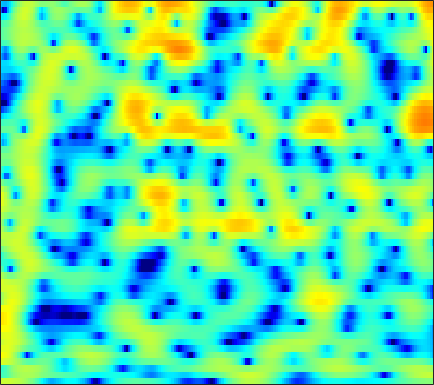

Source data for this figure (header and first rows):
3.3004, 3.3456, 3.3679, 3.3427, 3.2945, 3.1916, 3.0386, 2.8903, 2.6413, 2.3221, 1.9256, 1.5715, 1.016, 0.35509, -0.21877, -1.0847, -2.0794, -2.9273, -4.1822, -5.5404, -6.9475, -7.9787, -9.1413, -9.7411
-2.947, -2.884, -2.425, -1.69, -1.076, -0.2812, 0.4188, 0.8606, 1.331, 1.67, 1.877, 1.951, 1.954, 1.854, 1.72, 1.474, 1.169, 0.9121, 0.5428, 0.1567, -0.228, -0.5033, -0.8433, -1.139
-3.553, -3.411, -2.594, -1.495, -0.6877, 0.2504, 0.986, 1.417, 1.849, 2.137, 2.301, 2.358, 2.357, 2.276, 2.17, 1.974, 1.721, 1.491, 1.126, 0.694, 0.1714, -0.289, -0.9862, -1.785
4.334, 4.061, 3.703, 3.328, 3.024, 2.557, 2.002, 1.524, 0.8064, 0.02967, -0.7386, -1.238, -1.712, -1.908, -1.875, -1.665, -1.378, -1.182, -0.9869, -0.909, -0.9923, -1.167, -1.555, -2.152
5.648, 5.415, 4.99, 4.417, 3.866, 2.93, 1.722, 0.5872, -1.333, -3.912, -7.519, -11.34, -16.97, -13.25, -9.785, -6.744, -4.837, -3.882, -3.009, -2.464, -2.159, -2.027, -1.945, -1.93
4.144, 4.359, 4.46, 4.362, 4.157, 3.715, 3.095, 2.527, 1.654, 0.705, -0.2277, -0.8727, -1.613, -2.186, -2.544, -2.967, -3.417, -3.837, -4.505, -5.311, -6.246, -6.959, -7.746, -8.086
3.002, 3.539, 4.005, 4.223, 4.242, 4.1, 3.789, 3.464, 2.92, 2.272, 1.546, 0.9539, 0.1067, -0.7931, -1.514, -2.543, -3.691, -4.681, -6.209, -8.088, -10.47, -12.71, -16.46, -19.46
3.895, 4.207, 4.452, 4.503, 4.423, 4.163, 3.737, 3.321, 2.647, 1.847, 0.944, 0.2109, -0.8226, -1.896, -2.726, -3.844, -4.947, -5.763, -6.829, -7.839, -8.743, -9.321, -9.884, -10.17
5.585, 5.623, 5.535, 5.274, 4.965, 4.401, 3.653, 2.972, 1.909, 0.6679, -0.7389, -1.887, -3.525, -5.221, -6.48, -8.027, -9.262, -9.951, -10.57, -10.92, -11.13, -11.22, -11.28, -11.28
6.741, 6.587, 6.254, 5.76, 5.275, 4.46, 3.431, 2.503, 1.038, -0.7266, -2.848, -4.715, -7.696, -11.4, -14.91, -20.97, -24.93, -22.42, -19.3, -17.45, -16.38, -15.91, -15.52, -15.29
6.734, 6.542, 6.199, 5.726, 5.265, 4.49, 3.506, 2.607, 1.181, -0.5413, -2.584, -4.34, -6.989, -9.951, -12.33, -15.24, -17.36, -18.39, -19.45, -20.36, -20.94, -20.97, -20.57, -20.06
5.128, 5.25, 5.362, 5.34, 5.2, 4.829, 4.233, 3.627, 2.611, 1.361, -0.1229, -1.377, -3.227, -5.244, -6.873, -9.189, -11.72, -13.85, -17.3, -22.12, -28.52, -28.39, -23.25, -20.27
0.6056, 2.104, 3.507, 4.378, 4.752, 4.929, 4.79, 4.503, 3.899, 3.066, 2.022, 1.121, -0.2293, -1.698, -2.897, -4.589, -6.303, -7.555, -9.149, -10.54, -11.5, -11.9, -12.05, -11.88
0.8214, 1.891, 3.006, 3.76, 4.118, 4.345, 4.308, 4.13, 3.693, 3.053, 2.217, 1.476, 0.3364, -0.9405, -1.975, -3.427, -4.902, -5.968, -7.224, -8.194, -8.792, -8.972, -8.934, -8.623
3.547, 3.633, 3.765, 3.862, 3.885, 3.838, 3.678, 3.474, 3.078, 2.524, 1.796, 1.122, 0.02698, -1.309, -2.469, -4.313, -6.571, -8.558, -11.54, -14.29, -14.75, -13.39, -11.12, -9.184
3.966, 3.709, 3.408, 3.169, 3.025, 2.88, 2.77, 2.68, 2.523, 2.268, 1.869, 1.445, 0.695, -0.3306, -1.294, -2.875, -4.846, -6.643, -9.383, -11.81, -12.12, -10.86, -8.756, -6.938
2.225, 1.522, 0.5851, -0.1863, -0.5143, -0.5077, -0.04425, 0.4647, 1.16, 1.722, 2.074, 2.176, 2.108, 1.792, 1.404, 0.754, -0.02307, -0.6529, -1.442, -2.05, -2.409, -2.501, -2.446, -2.266
-1.146, -2.541, -5.237, -9.785, -15.44, -13.37, -6.707, -3.663, -0.9446, 0.8585, 2.052, 2.647, 3.11, 3.296, 3.267, 3.05, 2.684, 2.348, 1.838, 1.302, 0.7742, 0.3949, -0.08819, -0.5524
-3.497, -3.629, -4.066, -4.641, -4.776, -4.106, -2.573, -1.256, 0.3626, 1.667, 2.627, 3.131, 3.53, 3.673, 3.635, 3.386, 2.962, 2.556, 1.891, 1.111, 0.2487, -0.4433, -1.382, -2.332
-4.341, -2.966, -1.649, -0.6994, -0.09626, 0.6591, 1.394, 1.929, 2.57, 3.089, 3.446, 3.586, 3.614, 3.411, 3.134, 2.61, 1.893, 1.217, 0.1735, -1.06, -2.492, -3.696, -5.417, -7.177
-0.9633, -0.1844, 0.7238, 1.515, 2.014, 2.579, 3.02, 3.279, 3.514, 3.61, 3.543, 3.376, 3.01, 2.445, 1.892, 1.012, -0.05179, -0.9631, -2.32, -3.904, -5.805, -7.551, -10.59, -15.2
1.705, 2.006, 2.373, 2.717, 2.96, 3.24, 3.464, 3.571, 3.607, 3.486, 3.166, 2.776, 2.022, 1.047, 0.1319, -1.312, -2.855, -4.009, -5.429, -6.589, -7.558, -8.287, -9.402, -10.62
2.803, 2.724, 2.617, 2.537, 2.562, 2.723, 3.002, 3.221, 3.433, 3.455, 3.208, 2.807, 1.88, 0.5087, -0.9071, -3.458, -6.975, -10.52, -15.06, -13.03, -9.796, -8.159, -6.796, -5.929
2.34, 1.372, -0.2718, -1.928, -2.558, -1.825, -0.1338, 1.122, 2.419, 3.224, 3.547, 3.486, 3.018, 2.016, 0.9756, -0.8652, -3.167, -4.863, -6.471, -6.224, -4.936, -3.943, -2.842, -2.056
1.271, -0.2147, -3.151, -7.373, -10.09, -7.262, -3.175, -1.015, 0.9428, 2.172, 2.849, 3.05, 3.051, 2.695, 2.263, 1.524, 0.7095, 0.1391, -0.5368, -0.971, -1.213, -1.267, -1.232, -1.174
2.309, 1.67, 0.7707, 0.05287, -0.2395, -0.2091, 0.2063, 0.6535, 1.295, 1.835, 2.207, 2.351, 2.351, 2.196, 1.939, 1.47, 0.8344, 0.2689, -0.5092, -1.375, -2.239, -2.841, -3.534, -3.977
3.643, 3.223, 2.648, 2.097, 1.759, 1.448, 1.311, 1.319, 1.446, 1.652, 1.878, 2.024, 2.075, 1.97, 1.768, 1.298, 0.5882, -0.1204, -1.321, -2.842, -4.756, -6.484, -9.108, -11.36
4.648, 4.056, 3.159, 2.151, 1.372, 0.4196, -0.2314, -0.3966, -0.1704, 0.4411, 1.167, 1.655, 2.184, 2.407, 2.395, 2.084, 1.474, 0.7723, -0.5273, -2.266, -4.565, -6.792, -10.63, -14.93
4.879, 4.022, 2.606, 0.7333, -1.106, -4.462, -9.187, -11.29, -7.165, -3.011, -0.2754, 1.113, 2.427, 3.187, 3.452, 3.446, 3.058, 2.532, 1.552, 0.2427, -1.268, -2.522, -4.222, -5.646
3.312, 2.498, 1.212, -0.2554, -1.498, -3.354, -4.907, -5.164, -3.843, -1.662, 0.3482, 1.603, 2.753, 3.504, 3.783, 3.847, 3.515, 3.08, 2.219, 1.093, -0.2783, -1.437, -3.124, -4.992
0.1673, -0.7654, -1.833, -2.389, -2.428, -2.089, -1.454, -0.8328, 0.1588, 1.217, 2.212, 2.849, 3.543, 3.939, 4.05, 3.924, 3.515, 2.996, 2.045, 0.8075, -0.7402, -2.071, -4.068, -6.446
-4.068, -7.123, -12.93, -12.82, -8.501, -4.436, -1.762, -0.2658, 1.289, 2.489, 3.413, 3.91, 4.377, 4.575, 4.551, 4.266, 3.72, 3.095, 2.023, 0.6191, -1.111, -2.645, -5.004, -7.75
-2.725, -4.104, -5.554, -5.479, -4.377, -2.463, -0.6432, 0.5431, 1.831, 2.812, 3.547, 3.946, 4.237, 4.298, 4.183, 3.817, 3.181, 2.532, 1.416, 0.008249, -1.735, -3.288, -5.739, -8.768
-0.4198, -0.7436, -0.9331, -0.831, -0.5583, 0.0313, 0.7427, 1.297, 1.997, 2.599, 3.037, 3.284, 3.426, 3.387, 3.211, 2.815, 2.17, 1.569, 0.5395, -0.7076, -2.17, -3.402, -5.226, -7.114
-0.09343, -0.2356, -0.2567, -0.08811, 0.1531, 0.5918, 1.109, 1.494, 1.991, 2.436, 2.779, 2.926, 3.035, 2.967, 2.804, 2.407, 1.836, 1.255, 0.3358, -0.7914, -2.057, -3.097, -4.562, -5.971
-1.617, -1.85, -1.787, -1.287, -0.7356, 0.05396, 0.8357, 1.379, 2.001, 2.495, 2.893, 3.102, 3.27, 3.289, 3.208, 2.917, 2.439, 1.913, 1.012, -0.1307, -1.54, -2.731, -4.458, -6.292
-7.749, -9.613, -8.059, -4.912, -3.002, -1.068, 0.2741, 1.033, 1.791, 2.344, 2.773, 3.105, 3.445, 3.732, 3.85, 3.878, 3.629, 3.286, 2.494, 1.339, -0.281, -1.837, -4.443, -8.016
-6.146, -7.528, -6.588, -4.117, -2.551, -1.066, -0.1943, 0.09632, 0.165, 0.1126, 0.1948, 0.5085, 1.391, 2.465, 3.203, 3.961, 4.349, 4.376, 4.045, 3.245, 1.988, 0.6842, -1.525, -4.374
-1.09, -1.384, -1.422, -1.239, -1.056, -1.015, -1.329, -1.978, -3.67, -6.895, -12.53, -12.8, -5.91, -1.499, 0.6872, 2.607, 3.809, 4.261, 4.456, 4.195, 3.548, 2.845, 1.656, 0.3304
-2.964, -2.917, -2.685, -2.48, -2.341, -2.279, -2.477, -2.792, -3.585, -4.682, -5.319, -4.994, -3.193, -0.9655, 0.5075, 2.072, 3.151, 3.625, 3.914, 3.836, 3.434, 2.989, 2.168, 1.267
-8.045, -7.379, -6.504, -5.595, -4.946, -4.084, -3.35, -2.852, -2.252, -1.674, -1.004, -0.4374, 0.4825, 1.431, 2.117, 2.905, 3.434, 3.693, 3.743, 3.507, 2.966, 2.378, 1.394, 0.2592
-14.99, -13.91, -12.25, -10.21, -8.611, -6.648, -4.834, -3.664, -2.237, -0.9315, 0.1926, 1.029, 1.99, 2.838, 3.386, 3.932, 4.261, 4.348, 4.211, 3.745, 2.921, 2.017, 0.43, -1.764
-25.12, -30.96, -23.48, -16.7, -13.36, -9.921, -7.267, -5.558, -3.594, -1.898, -0.361, 0.6228, 1.813, 2.812, 3.412, 4.036, 4.434, 4.53, 4.433, 4.008, 3.228, 2.372, 0.8014, -1.417
-18.84, -19.31, -18.24, -16.12, -14.37, -12.15, -10.02, -8.482, -6.448, -4.54, -2.743, -1.524, -0.05986, 1.183, 1.959, 2.792, 3.375, 3.653, 3.797, 3.693, 3.337, 2.913, 2.147, 1.244
-14.37, -14.8, -15.17, -15.46, -15.53, -15.39, -14.46, -13.08, -10.69, -8.086, -5.717, -4.061, -2.214, -0.6583, 0.3383, 1.403, 2.211, 2.684, 3.103, 3.318, 3.338, 3.245, 2.996, 2.662
-12.15, -12.75, -13.97, -15.78, -17.94, -23.21, -41.65, -22.76, -15.02, -10.53, -7.269, -5.4, -3.275, -1.579, -0.5241, 0.6706, 1.63, 2.202, 2.804, 3.217, 3.463, 3.542, 3.526, 3.363
-9.776, -10.16, -10.89, -11.72, -12.43, -13.09, -12.96, -12.01, -10.1, -7.885, -5.906, -4.524, -2.95, -1.595, -0.7077, 0.3567, 1.291, 1.895, 2.6, 3.16, 3.566, 3.761, 3.864, 3.773
-7.753, -7.878, -7.945, -7.936, -7.819, -7.526, -7.019, -6.477, -5.648, -4.781, -3.925, -3.341, -2.659, -1.983, -1.439, -0.6769, 0.2058, 0.9123, 1.828, 2.654, 3.305, 3.664, 3.938, 3.997
-7.342, -7.559, -7.485, -7.089, -6.492, -5.601, -4.664, -4.064, -3.398, -3.049, -2.958, -3.192, -3.795, -4.603, -5.014, -4.714, -3.23, -1.792, 0.001492, 1.503, 2.605, 3.202, 3.724, 3.993
-9.648, -11.73, -13.61, -11.27, -8.576, -5.636, -3.563, -2.489, -1.583, -1.276, -1.583, -2.385, -4.268, -7.99, -13.61, -18.66, -7.988, -4.17, -1.107, 0.7979, 2.006, 2.558, 3.031, 3.264
-7.537, -9.265, -10.72, -8.699, -6.198, -3.387, -1.341, -0.2201, 0.739, 1.22, 1.173, 0.8933, 0.1904, -0.6792, -1.246, -1.372, -0.7835, -0.07525, 0.7346, 1.201, 1.243, 1.038, 0.4556, -0.2046
-3.051, -2.955, -2.659, -1.993, -1.294, -0.2595, 0.7353, 1.359, 2.024, 2.433, 2.609, 2.641, 2.491, 2.274, 2.089, 1.861, 1.648, 1.431, 1.036, 0.3529, -0.8109, -2.103, -4.821, -9.56
-1.914, -1.574, -1.042, -0.4498, -0.006774, 0.6262, 1.226, 1.633, 2.081, 2.391, 2.587, 2.609, 2.547, 2.358, 2.168, 1.801, 1.339, 0.9022, 0.2143, -0.6363, -1.726, -2.721, -4.318, -5.903
-1.841, -1.49, -0.9782, -0.4301, 0.01653, 0.6054, 1.17, 1.564, 1.985, 2.296, 2.451, 2.451, 2.34, 2.059, 1.755, 1.246, 0.6394, 0.1827, -0.4692, -1.11, -1.672, -2.081, -2.507, -2.808
-2.557, -2.36, -1.95, -1.304, -0.683, 0.1792, 1.02, 1.572, 2.192, 2.619, 2.81, 2.832, 2.608, 2.143, 1.615, 0.7383, -0.29, -1.084, -1.985, -2.535, -2.619, -2.451, -2.036, -1.637
-5.896, -6.454, -5.985, -4.364, -2.938, -1.064, 0.5285, 1.513, 2.554, 3.252, 3.635, 3.696, 3.433, 2.778, 1.98, 0.4323, -1.784, -4.079, -7.841, -9.73, -7.145, -4.792, -2.509, -0.9509
-13.09, -21.42, -18.07, -9.919, -6.502, -3.336, -0.9983, 0.4143, 1.849, 2.895, 3.55, 3.743, 3.692, 3.186, 2.516, 1.134, -0.8922, -2.834, -5.831, -7.284, -5.413, -3.536, -1.476, -0.09985
-8.079, -9.022, -9.21, -8.253, -7.063, -5.059, -2.948, -1.493, 0.2195, 1.551, 2.471, 2.921, 3.183, 3.088, 2.827, 2.254, 1.517, 0.9237, 0.2951, 0.003692, 0.02652, 0.2526, 0.531, 0.6554
